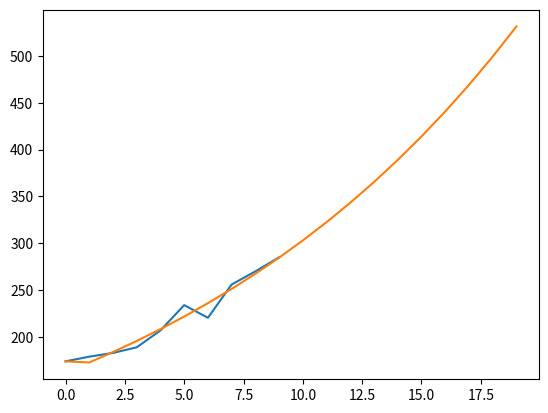

Reproduce this figure in Python.
import matplotlib.pyplot as plt
import numpy as np

# 原始数据
A = [174, 179, 183, 189, 207, 234, 220.5, 256, 270, 285]
# 级比检验
A = np.array(A)
n = len(A)
min0 = np.exp(-2 / (n + 1))
max0 = np.exp(2 / (n + 1))
sigma = np.zeros(n - 1)
sumA = np.zeros(n)  # 这里的累加序列有n个
Z = np.zeros(n - 1)  # 而这里的均值只有n-1个

# 注意range后面到end-1, 而不是end, 这个很重要
for i in range(1, n):
    sigma[i - 1] = A[i - 1] / A[i]

# 这里最好学习一下怎么删除向量中的某个元素
ii = 0  # 记录级比检验不对的个数
for i in range(2, n+1):
    if not min0 < sigma[i - 2] < max0:
        ii = ii + 1
        print('第%d个级比不在标准区间内\n', i)
print('不符合标准数所占百分比为%f', ii / (n - 1))
# 对向量做累加  累加完成之后就是n-1个  不知道有无现成函数
sumA[0] = A[0]
for i in range(1, n):
    sumA[i] = sumA[i - 1] + A[i]

# 生成紧邻均值序列
for i in range(0, n - 1):
    Z[i] = (sumA[i] + sumA[i + 1]) / 2

B = np.column_stack((-Z, np.ones(n - 1)))
Y = A
Y = np.delete(Y, 0)

B = np.array(B)
C = np.dot(np.dot(np.linalg.inv(np.dot(B.T, B)), B.T), Y)
a = C[0]
b = C[1]

F = np.zeros(n+10)
print(np.size(F))
F[0] = A[0]
for i in range(1, n + 10):
    F[i] = ((A[0] - b / a) / np.exp(a * i) + b / a)  # append 是往数组后面接着加
print(F)
# 后累减还原  F和G都是
G = np.zeros(n+10)
G[0] = A[0]
for i in range(1, n + 10):
    G[i] = (F[i] - F[i - 1])


plt.plot(A)
plt.plot(G)

plt.show()

